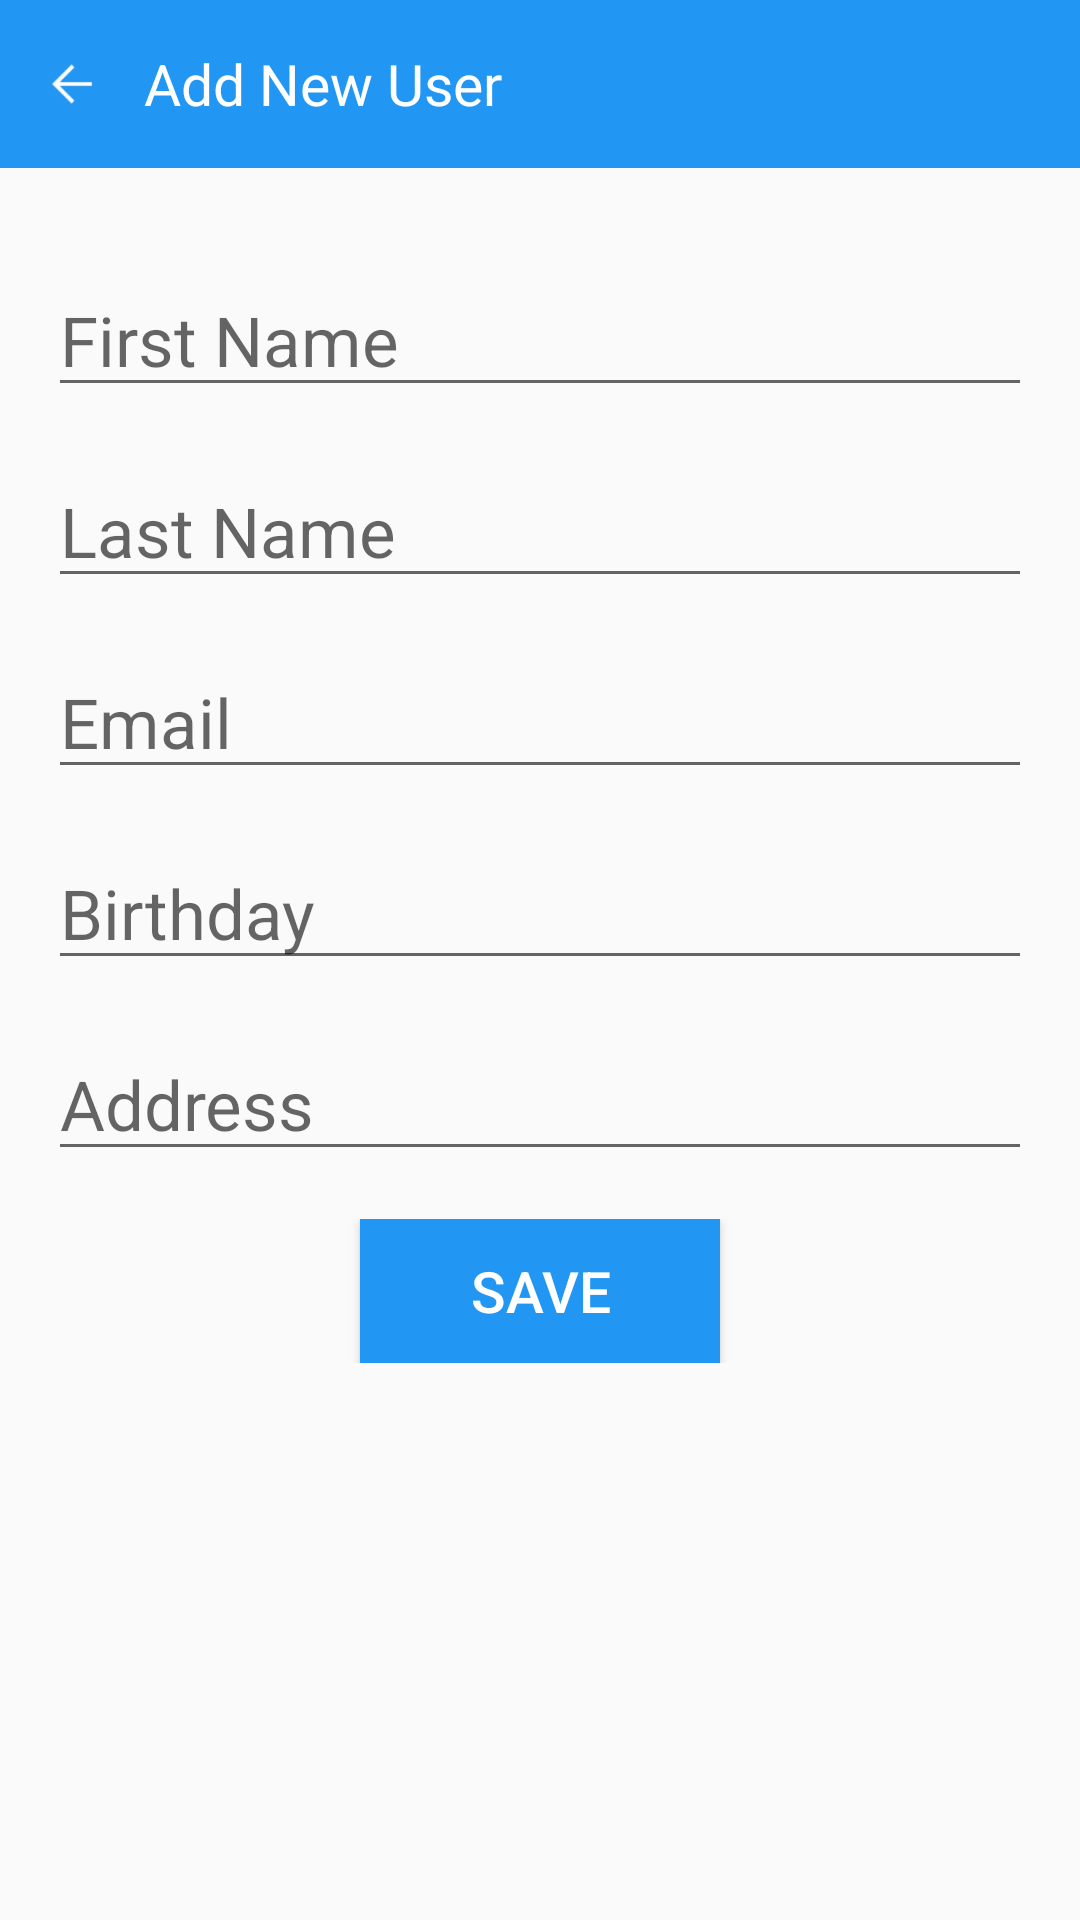

Android layout source for this screen:
<!-- AndroidManifest.xml: application theme AppTheme -->
<!-- res/layout/activity_new_user.xml -->
<?xml version="1.0" encoding="utf-8"?>
<LinearLayout
    xmlns:android="http://schemas.android.com/apk/res/android"
    xmlns:app="http://schemas.android.com/apk/res-auto"
    xmlns:tools="http://schemas.android.com/tools"
    android:layout_width="match_parent"
    android:layout_height="match_parent"
    android:orientation="vertical"
    tools:context="com.hosiluan.usermanager.NewUserActivity">


    <android.support.design.widget.AppBarLayout
        android:layout_width="match_parent"
        android:layout_height="wrap_content">

        <android.support.v7.widget.Toolbar
            android:layout_width="match_parent"
            android:layout_height="wrap_content">

            <ImageButton
                android:id="@+id/img_btn_add_user_back"
                android:layout_marginRight="16dp"
                android:layout_width="wrap_content"
                android:layout_height="wrap_content"
                android:background="@android:color/transparent"
                android:src="@drawable/ic_back"/>

            <TextView
                android:layout_width="wrap_content"
                android:layout_height="wrap_content"
                android:text="Add New User"
                android:textColor="@color/colorWhite"
                android:textSize="19sp"/>
        </android.support.v7.widget.Toolbar>
    </android.support.design.widget.AppBarLayout>

    <LinearLayout
        android:layout_width="match_parent"
        android:layout_height="match_parent"
        android:layout_margin="16dp"
        android:orientation="vertical">

        <EditText
            android:layout_marginTop="16dp"
            android:id="@+id/edt_first_name"
            android:layout_width="match_parent"
            android:layout_height="wrap_content"
            android:hint="First Name"
            android:textSize="23sp"/>

        <EditText
            android:layout_marginTop="16dp"
            android:id="@+id/edt_last_name"
            android:layout_width="match_parent"
            android:layout_height="wrap_content"
            android:hint="Last Name"
            android:textSize="23sp"/>

        <EditText
            android:id="@+id/edt_email"
            android:layout_marginTop="16dp"
            android:layout_width="match_parent"
            android:layout_height="wrap_content"
            android:hint="Email"
            android:textSize="23sp"/>

        <EditText
            android:layout_marginTop="16dp"
            android:id="@+id/edt_birthday"
            android:layout_width="match_parent"
            android:layout_height="wrap_content"
            android:hint="Birthday"
            android:focusable="false"
            android:textSize="23sp"/>

        <EditText
            android:layout_marginTop="16dp"
            android:id="@+id/edt_address"
            android:layout_width="match_parent"
            android:layout_height="wrap_content"
            android:hint="Address"
            android:textSize="23sp"/>

        <LinearLayout
            android:layout_marginTop="16dp"
            android:layout_width="match_parent"
            android:layout_height="wrap_content"
            android:gravity="center">

            <Button
                android:layout_width="120dp"
                android:layout_height="wrap_content"
                android:background="@color/colorPrimary"
                android:text="save"
                android:id="@+id/btn_save"
                android:textColor="@color/colorWhite"
                android:textSize="19sp"/>
        </LinearLayout>
    </LinearLayout>

</LinearLayout>
<!-- resources referenced by this layout -->
<resources>
  <color name="colorPrimary">#2196F3</color>
  <color name="colorWhite">#fff</color>
  <!-- drawable ic_back: png bitmap (drawable-mdpi, 205 bytes) -->
  <style name="AppTheme" parent="Theme.AppCompat.Light.NoActionBar">
          
          <item name="colorPrimary">@color/colorPrimary</item>
          <item name="colorPrimaryDark">@color/colorPrimaryDark</item>
          <item name="colorAccent">@color/colorAccent</item>
      </style>
  <color name="colorPrimaryDark">#303F9F</color>
  <color name="colorAccent">#ed8c02</color>
</resources>
